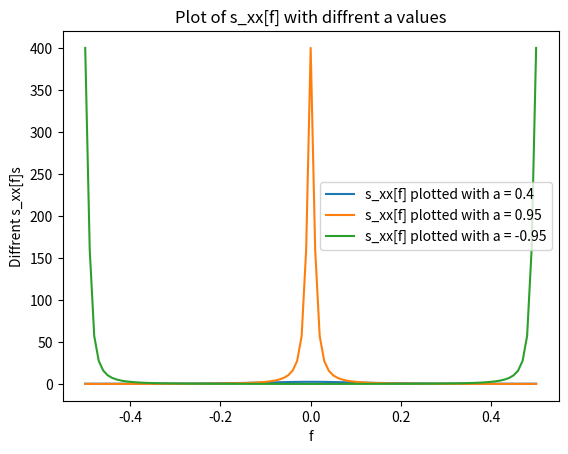

Here is the Python script that generated this plot:
import numpy as np
from scipy import signal
from scipy.signal import lfilter
import matplotlib.pyplot as plt

a1 = 0.4
a2 = 0.95
a3 = (-0.95)

n = np.linspace(0,50,51)
l = np.linspace(-50,50,101)
f = np.linspace(-0.5,0.5,101)

#We get diffrent x values
x1 = a1**n
x2 = a2**n
x3 = a3**n
#We now need to get the autocorrelation values
r_xx1 = a1**(np.abs(l))/(1-a1**2)
r_xx2 = a2**(np.abs(l))/(1-a2**2)
r_xx3 = a3**(np.abs(l))/(1-a3**2)
#Get diffrent Sxx(f)

s_xx1 = 1/(1-2*a1*np.cos(2*np.pi*f)+a1**2)
s_xx2 = 1/(1-2*a2*np.cos(2*np.pi*f)+a2**2)
s_xx3 = 1/(1-2*a3*np.cos(2*np.pi*f)+a3**2)

plt.plot(f, s_xx1, label='s_xx[f] plotted with a = 0.4')
plt.plot(f, s_xx2, label='s_xx[f] plotted with a = 0.95')
plt.plot(f, s_xx3, label='s_xx[f] plotted with a = -0.95')

# Add labels, legend, and title
plt.xlabel('f')
plt.ylabel('Diffrent s_xx[f]s')
plt.legend()
plt.title('Plot of s_xx[f] with diffrent a values')

# Show the plot
plt.show()
